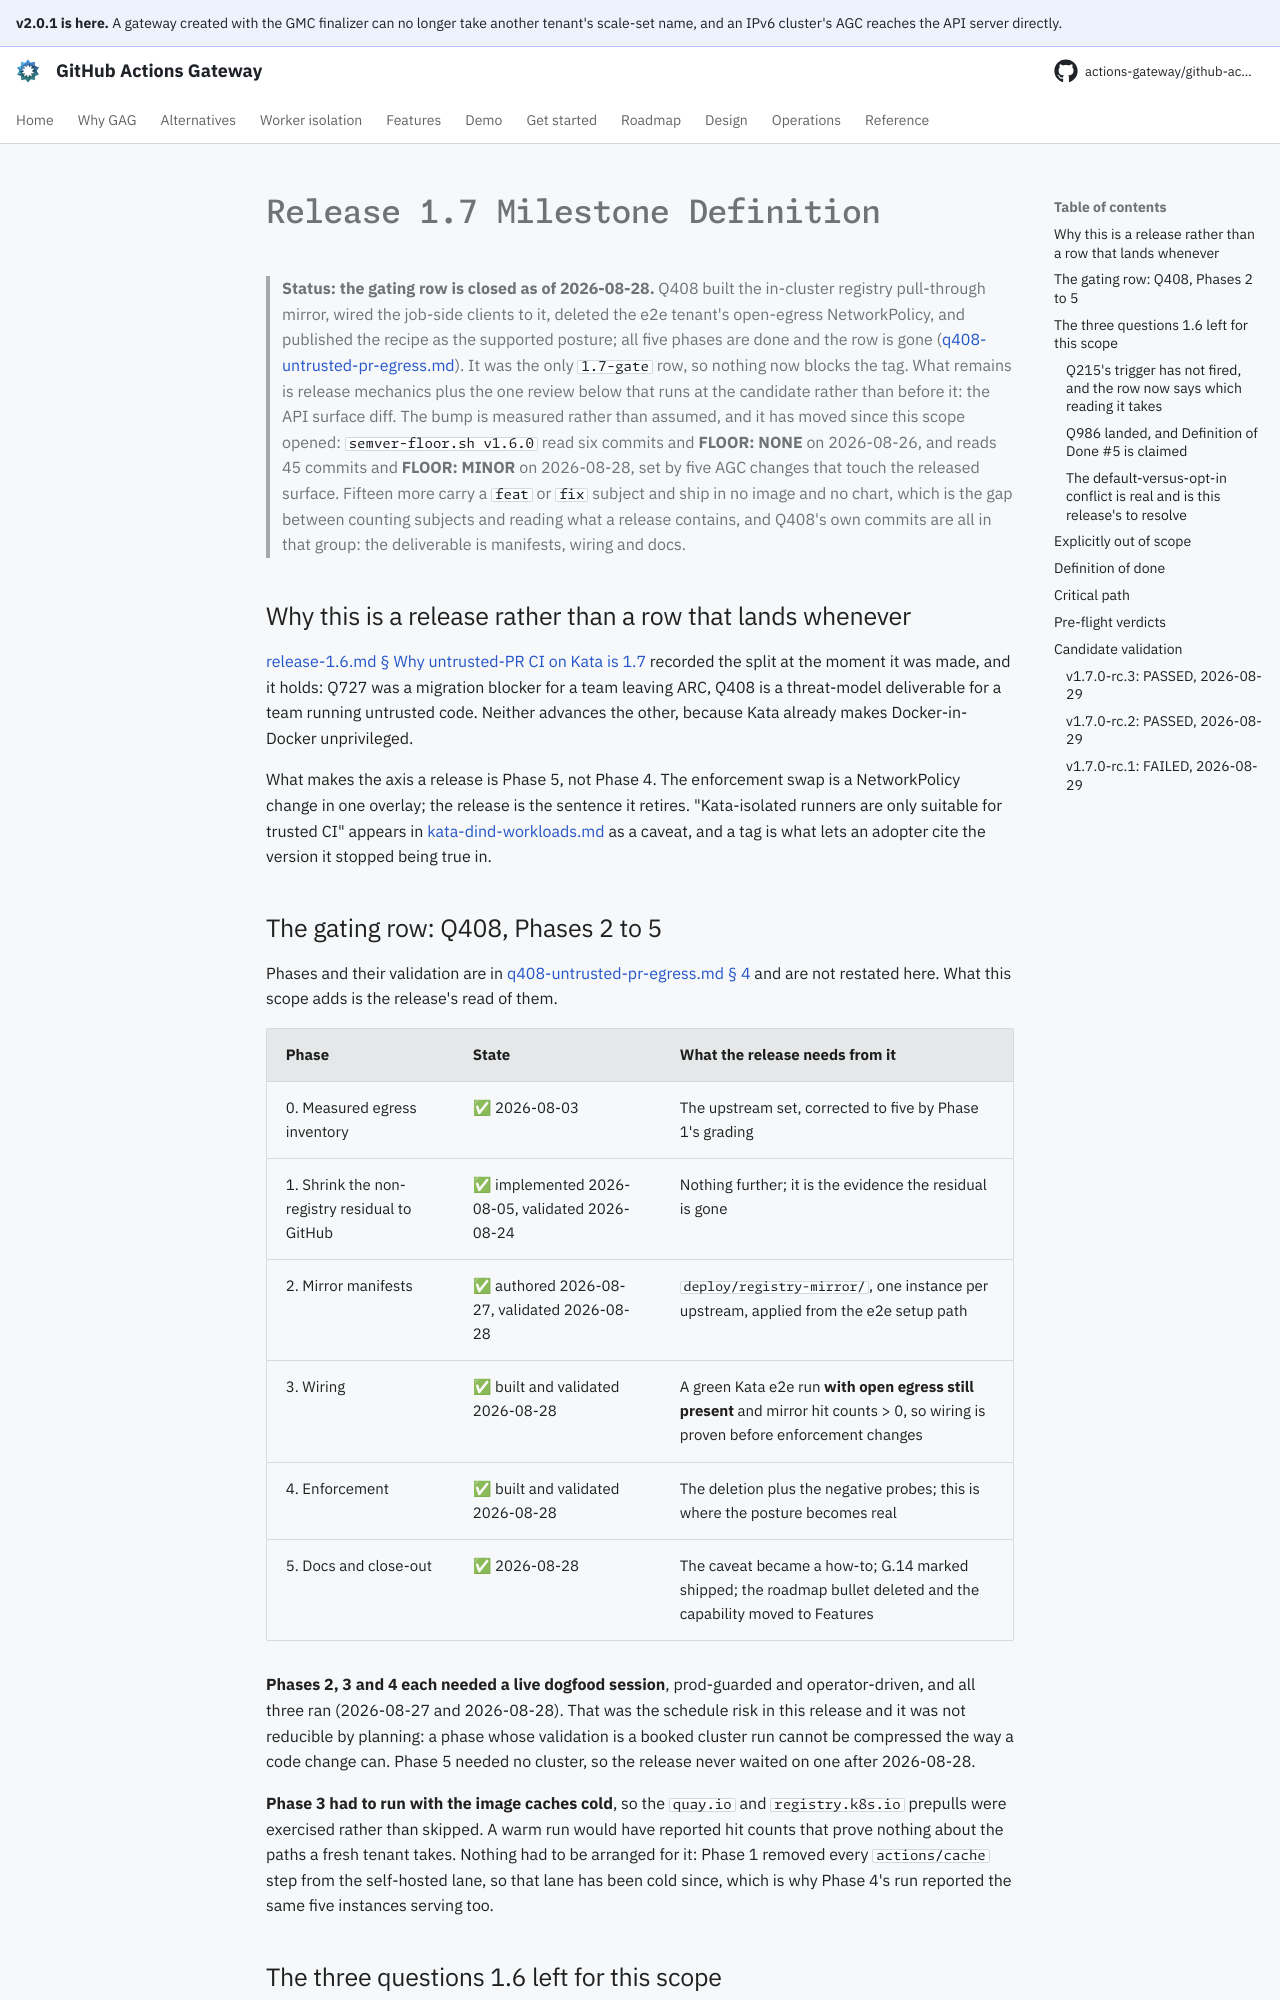

repository: actions-gateway/github-actions-gateway · page: dev/plan/archive/release-1.7/index.html · generator: mkdocs

# Release 1.7 Milestone Definition

> **Status: the gating row is closed as of 2026-08-28.** Q408 built the in-cluster registry pull-through mirror, wired the job-side clients to it, deleted the e2e tenant's open-egress NetworkPolicy, and published the recipe as the supported posture; all five phases are done and the row is gone ([q408-untrusted-pr-egress.md](../q408-untrusted-pr-egress.md)).
> It was the only `1.7-gate` row, so nothing now blocks the tag.
> What remains is release mechanics plus the one review below that runs at the candidate rather than before it: the API surface diff.
> The bump is measured rather than assumed, and it has moved since this scope opened: `semver-floor.sh v1.6.0` read six commits and **FLOOR: NONE** on 2026-08-26, and reads 45 commits and **FLOOR: MINOR** on 2026-08-28, set by five AGC changes that touch the released surface.
> Fifteen more carry a `feat` or `fix` subject and ship in no image and no chart, which is the gap between counting subjects and reading what a release contains, and Q408's own commits are all in that group: the deliverable is manifests, wiring and docs.

## Why this is a release rather than a row that lands whenever

[release-1.6.md § Why untrusted-PR CI on Kata is 1.7](release-1.6.md#why-untrusted-pr-ci-on-kata-is-17) recorded the split at the moment it was made, and it holds: Q727 was a migration blocker for a team leaving ARC, Q408 is a threat-model deliverable for a team running untrusted code.
Neither advances the other, because Kata already makes Docker-in-Docker unprivileged.

What makes the axis a release is Phase 5, not Phase 4.
The enforcement swap is a NetworkPolicy change in one overlay; the release is the sentence it retires.
"Kata-isolated runners are only suitable for trusted CI" appears in [kata-dind-workloads.md](../../operations/kata-dind-workloads.md) as a caveat, and a tag is what lets an adopter cite the version it stopped being true in.

## The gating row: Q408, Phases 2 to 5

Phases and their validation are in [q408-untrusted-pr-egress.md § 4](../q408-untrusted-pr-egress.md#4-phases) and are not restated here.
What this scope adds is the release's read of them.

| Phase | State | What the release needs from it |
|---|---|---|
| 0. Measured egress inventory | ✅ 2026-08-03 | The upstream set, corrected to five by Phase 1's grading |
| 1. Shrink the non-registry residual to GitHub | ✅ implemented 2026-08-05, validated 2026-08-24 | Nothing further; it is the evidence the residual is gone |
| 2. Mirror manifests | ✅ authored 2026-08-27, validated 2026-08-28 | `deploy/registry-mirror/`, one instance per upstream, applied from the e2e setup path |
| 3. Wiring | ✅ built and validated 2026-08-28 | A green Kata e2e run **with open egress still present** and mirror hit counts > 0, so wiring is proven before enforcement changes |
| 4. Enforcement | ✅ built and validated 2026-08-28 | The deletion plus the negative probes; this is where the posture becomes real |
| 5. Docs and close-out | ✅ 2026-08-28 | The caveat became a how-to; G.14 marked shipped; the roadmap bullet deleted and the capability moved to Features |

**Phases 2, 3 and 4 each needed a live dogfood session**, prod-guarded and operator-driven, and all three ran (2026-08-27 and 2026-08-28).
That was the schedule risk in this release and it was not reducible by planning: a phase whose validation is a booked cluster run cannot be compressed the way a code change can.
Phase 5 needed no cluster, so the release never waited on one after 2026-08-28.

**Phase 3 had to run with the image caches cold**, so the `quay.io` and `registry.k8s.io` prepulls were exercised rather than skipped.
A warm run would have reported hit counts that prove nothing about the paths a fresh tenant takes.
Nothing had to be arranged for it: Phase 1 removed every `actions/cache` step from the self-hosted lane, so that lane has been cold since, which is why Phase 4's run reported the same five instances serving too.

## The three questions 1.6 left for this scope

[release-1.6.md](release-1.6.md#why-untrusted-pr-ci-on-kata-is-17) named these rather than deciding them, on the ground that they were not that release's to settle.
Two are settled here; the third is a real conflict and is scoped as work.
